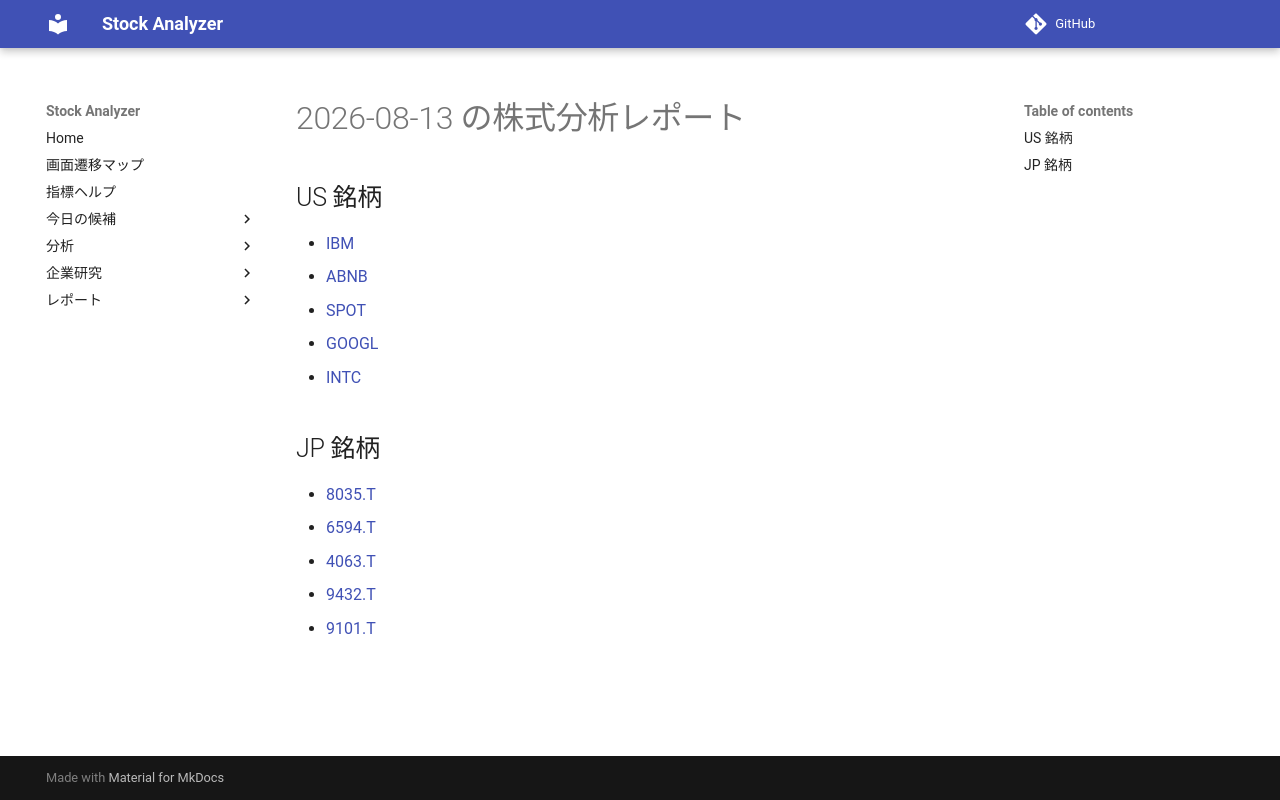

repository: Yumi-note/Making-APP · page: reports/2026-08-13/163423/index.html · generator: mkdocs

# 2026-08-13 の株式分析レポート

## US 銘柄

- [IBM](IBM.md)
- [ABNB](ABNB.md)
- [SPOT](SPOT.md)
- [GOOGL](GOOGL.md)
- [INTC](INTC.md)

## JP 銘柄

- [8035.T](8035_T.md)
- [6594.T](6594_T.md)
- [4063.T](4063_T.md)
- [9432.T](9432_T.md)
- [9101.T](9101_T.md)
